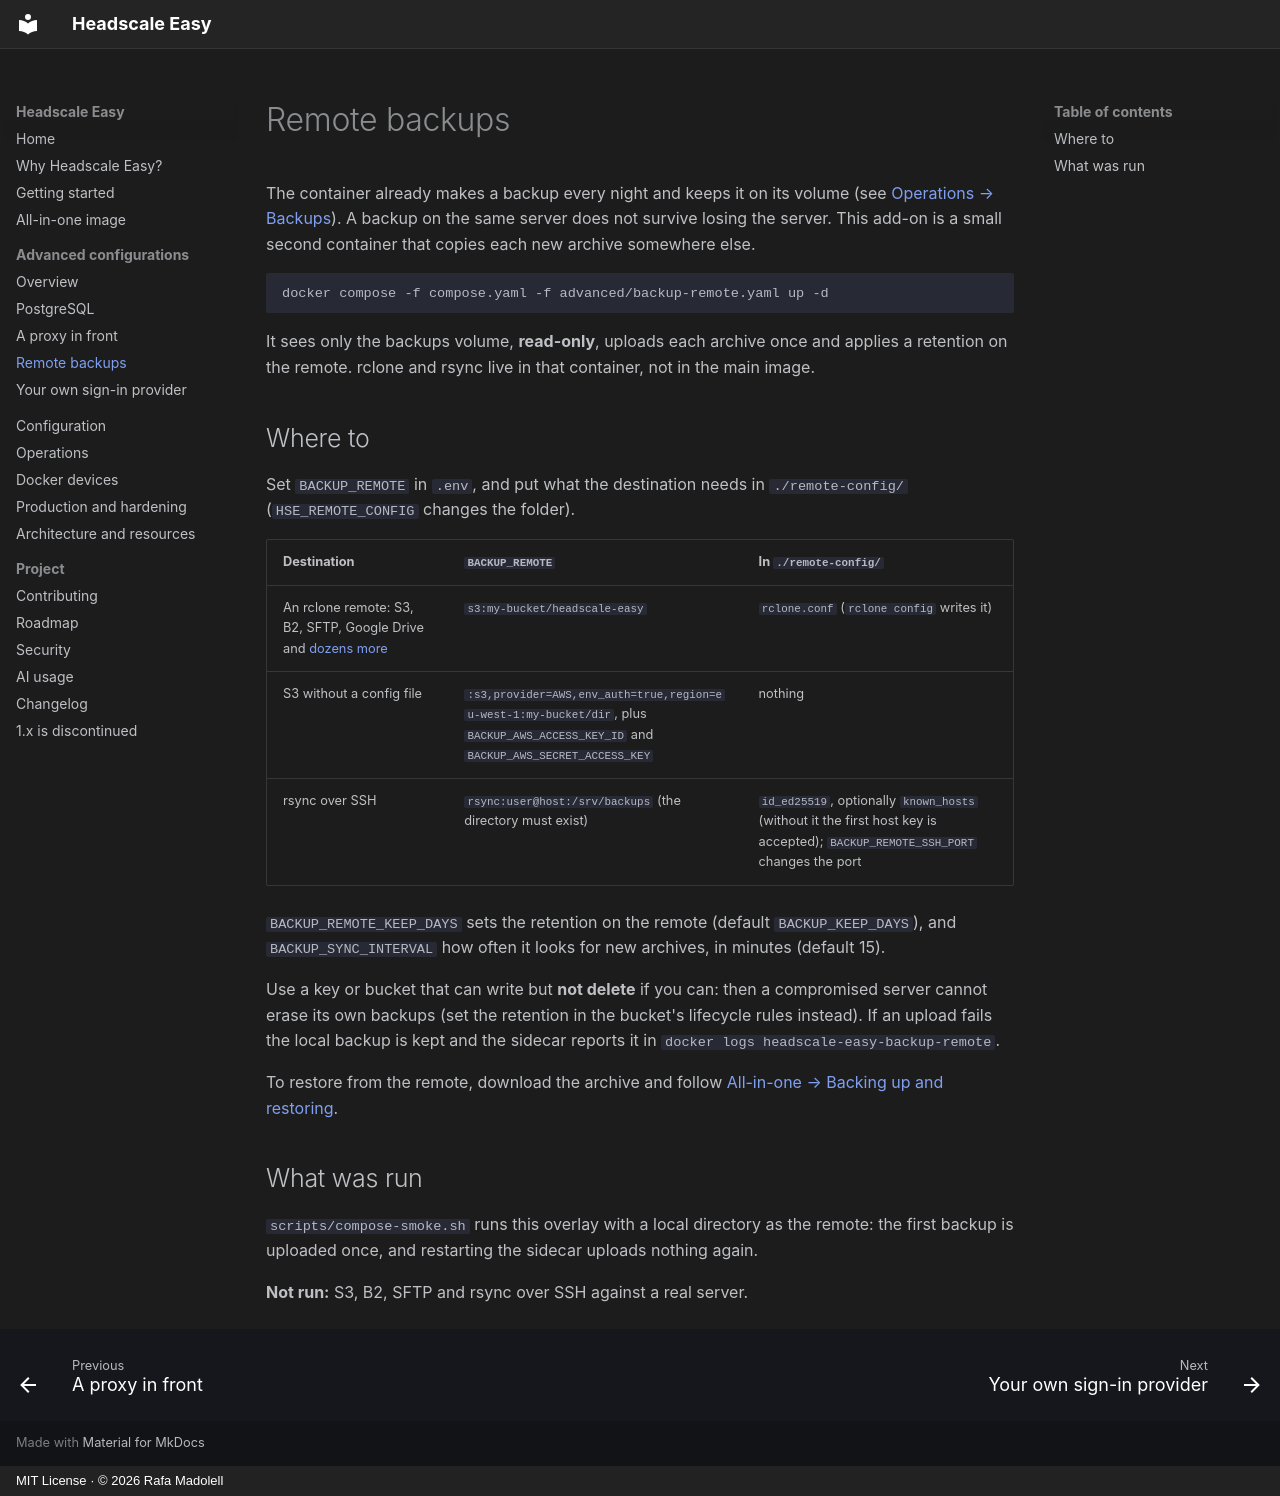

repository: insanerask77/headscale-easy · page: advanced/backup-remote/index.html · generator: mkdocs · copyright: MIT License · © 2026 Rafa Madolell

# Remote backups

The container already makes a backup every night and keeps it on its volume (see
[Operations → Backups](../operations.md#backups)). A backup on the same server does not survive losing the
server. This add-on is a small second container that copies each new archive somewhere else.

```bash
docker compose -f compose.yaml -f advanced/backup-remote.yaml up -d
```

It sees only the backups volume, **read-only**, uploads each archive once and applies a retention on the
remote. rclone and rsync live in that container, not in the main image.

## Where to

Set `BACKUP_REMOTE` in `.env`, and put what the destination needs in `./remote-config/`
(`HSE_REMOTE_CONFIG` changes the folder).

| Destination | `BACKUP_REMOTE` | In `./remote-config/` |
|---|---|---|
| An rclone remote: S3, B2, SFTP, Google Drive and [dozens more](https://rclone.org/overview/) | `s3:my-bucket/headscale-easy` | `rclone.conf` (`rclone config` writes it) |
| S3 without a config file | `:s3,provider=AWS,env_auth=true,region=eu-west-1:my-bucket/dir`, plus `BACKUP_AWS_ACCESS_KEY_ID` and `BACKUP_AWS_SECRET_ACCESS_KEY` | nothing |
| rsync over SSH | `rsync:user@host:/srv/backups` (the directory must exist) | `id_ed25519`, optionally `known_hosts` (without it the first host key is accepted); `BACKUP_REMOTE_SSH_PORT` changes the port |

`BACKUP_REMOTE_KEEP_DAYS` sets the retention on the remote (default `BACKUP_KEEP_DAYS`), and
`BACKUP_SYNC_INTERVAL` how often it looks for new archives, in minutes (default 15).

Use a key or bucket that can write but **not delete** if you can: then a compromised server cannot erase its own
backups (set the retention in the bucket's lifecycle rules instead). If an upload fails the local backup is kept
and the sidecar reports it in `docker logs headscale-easy-backup-remote`.

To restore from the remote, download the archive and follow
[All-in-one → Backing up and restoring](../all-in-one.md#backing-up-and-restoring).

## What was run

`scripts/compose-smoke.sh` runs this overlay with a local directory as the remote: the first backup is
uploaded once, and restarting the sidecar uploads nothing again.

**Not run:** S3, B2, SFTP and rsync over SSH against a real server.
